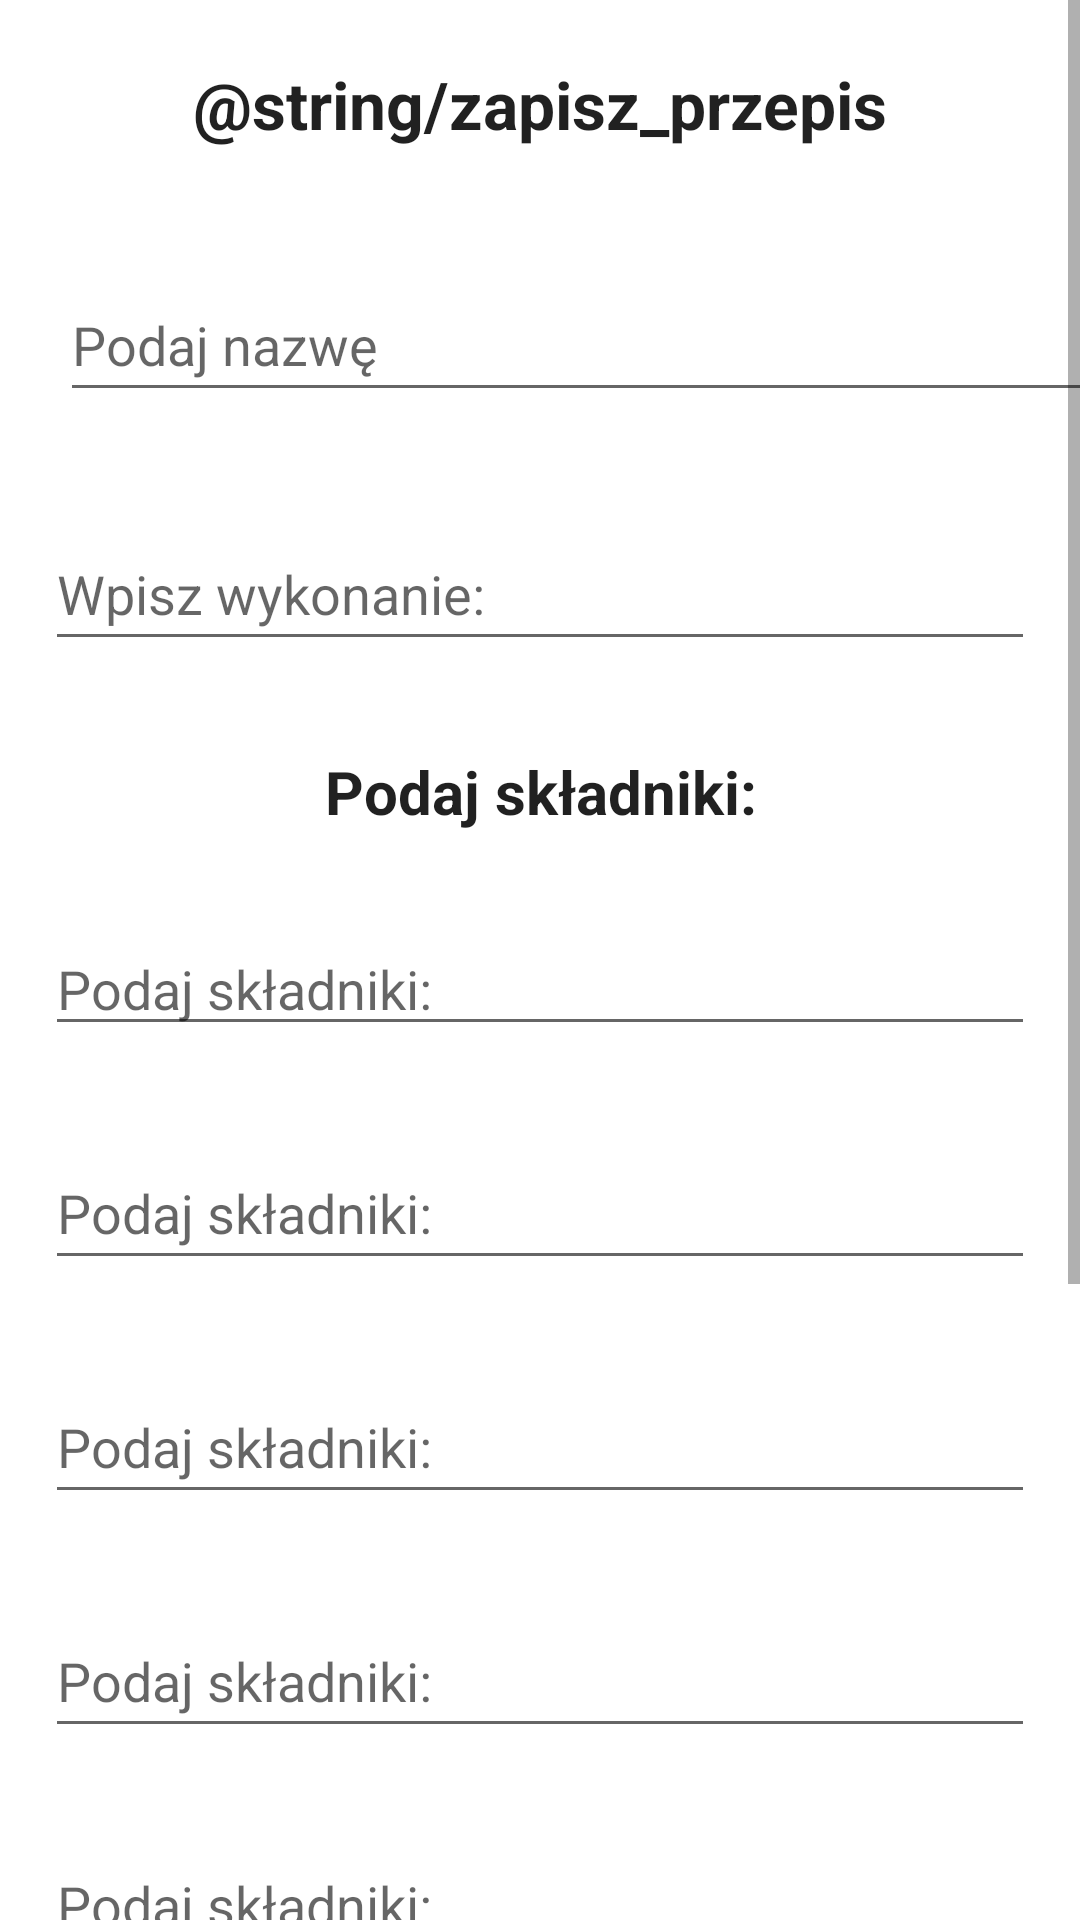

Reconstruct the res/layout file that produces this screen, plus the resources it refers to.
<!-- AndroidManifest.xml: application theme Theme.Ksiazka -->
<!-- res/layout/activity_home_page.xml -->
<?xml version="1.0" encoding="utf-8"?>
<androidx.constraintlayout.widget.ConstraintLayout xmlns:android="http://schemas.android.com/apk/res/android"
    xmlns:tools="http://schemas.android.com/tools"
    android:layout_width="match_parent"
    android:layout_height="match_parent"
    tools:context=".HomePage">

    <ScrollView
        android:layout_width="match_parent"
        android:layout_height="match_parent">

        <LinearLayout
            android:layout_width="match_parent"
            android:layout_height="wrap_content"
            android:orientation="vertical">

            <TextView
                style="@style/TextAppearance.AppCompat.Headline"
                android:layout_width="match_parent"
                android:layout_height="wrap_content"
                android:layout_margin="20dp"
                android:text="@string/zapisz_przepis"
                android:textAlignment="center"
                android:textSize="22sp"
                android:textStyle="bold" />

            <EditText
                android:id="@+id/name"
                android:layout_width="368dp"
                android:layout_height="48dp"
                android:layout_margin="20dp"
                android:hint="@string/podaj_nazwe"
                android:minHeight="40sp" />

            <EditText
                android:id="@+id/wykonanie"
                android:layout_width="match_parent"
                android:layout_height="wrap_content"
                android:layout_margin="15dp"
                android:hint="@string/wpisz_wykonanie"
                android:importantForAutofill="no"
                android:inputType="text"
                android:minHeight="48dp" />


            <TextView
                style="@style/TextAppearance.AppCompat.Headline"
                android:layout_width="match_parent"
                android:layout_height="wrap_content"
                android:layout_margin="15dp"
                android:text="@string/podaj_skladniki"
                android:textAlignment="center"
                android:textSize="20sp"
                android:textStyle="bold" />


            <EditText
                android:id="@+id/skladnik0"
                android:layout_width="match_parent"
                android:layout_height="wrap_content"
                android:layout_margin="15dp"
                android:hint="@string/podaj_skladniki" />

            <EditText
                android:id="@+id/skladnik1"
                android:layout_width="match_parent"
                android:layout_height="wrap_content"
                android:layout_margin="15dp"
                android:hint="@string/podaj_skladniki"
                android:minHeight="48dp" />

            <EditText
                android:id="@+id/skladnik2"
                android:layout_width="match_parent"
                android:layout_height="48dp"
                android:layout_margin="15dp"
                android:hint="@string/podaj_skladniki"
                android:minHeight="30dp" />

            <EditText
                android:id="@+id/skladnik3"
                android:layout_width="match_parent"
                android:layout_height="wrap_content"
                android:layout_margin="15dp"
                android:hint="@string/podaj_skladniki"
                android:minHeight="48dp" />

            <EditText
                android:id="@+id/skladnik4"
                android:layout_width="match_parent"
                android:layout_height="wrap_content"
                android:layout_margin="15dp"
                android:hint="@string/podaj_skladniki" />

            <EditText
                android:id="@+id/skladnik5"
                android:layout_width="match_parent"
                android:layout_height="wrap_content"
                android:layout_margin="15dp"
                android:hint="@string/podaj_skladniki" />

            <EditText
                android:id="@+id/skladnik6"
                android:layout_width="match_parent"
                android:layout_height="wrap_content"
                android:layout_margin="15dp"
                android:hint="@string/podaj_skladniki"
                android:minHeight="48dp" />

            <RatingBar
                android:id="@+id/rating"
                android:layout_width="wrap_content"
                android:layout_height="wrap_content"
                android:layout_gravity="center"
                android:layout_marginTop="10dp"
                android:isIndicator="false"
                android:numStars="5"
                android:progressTint="#FFFF00"
                android:stepSize="0.5" />

            <Button
                android:id="@+id/zapisz_przepis"
                android:layout_width="match_parent"
                android:layout_height="48dp"
                android:layout_margin="12dp"
                android:text="@string/zapisz_przepis" />

        </LinearLayout>
    </ScrollView>
</androidx.constraintlayout.widget.ConstraintLayout>
<!-- resources referenced by this layout -->
<resources>
  <string name="podaj_nazwe">Podaj nazwę</string>
  <string name="podaj_skladniki">Podaj składniki:</string>
  <string name="wpisz_wykonanie">Wpisz wykonanie:</string>
  <style name="Theme.Ksiazka" parent="Theme.MaterialComponents.DayNight.DarkActionBar">
          
          <item name="colorPrimary">@color/purple_500</item>
          <item name="colorPrimaryVariant">@color/purple_700</item>
          <item name="colorOnPrimary">@color/white</item>
          
          <item name="colorSecondary">@color/teal_200</item>
          <item name="colorSecondaryVariant">@color/teal_700</item>
          <item name="colorOnSecondary">@color/black</item>
          
          <item name="android:statusBarColor" tools:targetApi="l">?attr/colorPrimaryVariant</item>
          
      </style>
  <!-- not gathered from this repository: default colours our renderer supplied (Android Studio template values) -->
  <color name="purple_500">#FF6200EE</color>
  <color name="purple_700">#FF3700B3</color>
  <color name="teal_200">#FF03DAC5</color>
  <color name="teal_700">#FF018786</color>
  <color name="black">#FF000000</color>
  <color name="white">#FFFFFFFF</color>
</resources>
